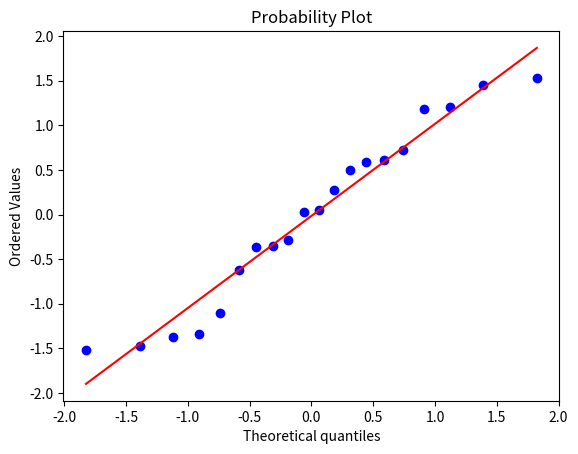

Write Python code to recreate this figure.
from scipy.stats import binom
from scipy.stats import norm
from scipy.stats import t
from scipy.stats import poisson
from scipy import stats
import matplotlib.pyplot as plt

'''PROBLEMAS UTILIZADOS (binomial):
Arremessar 5 vezes a moeda e sair cara 3 vezes'''
'''PROBLEMAS UTILIZADOS (normal):
Tirar objs q pesam < 6 (prob1); > 6 (prob2)'''
'''PROBLEMAS UTILIZADOS (t de student)
Tirar gnt q tem salario < 80 (prob1); > 80 (prob2)'''
'''PROBLEMAS UTILIZADOS (poisson)
Ocorrer 3 acidentes (prob1); menos de 3 (prob2); mais de 3 (prob3)'''

#VARIAVEIS USADAS
x = 3 #numero de sucessos (binomial)
n = 5 #numero de jogadas (binomial)
p = 0.5 #probabilidade de cada elemento ser sorteado (binomial)
u = 8 #media (normal)
dp = 2 #desvio padrao (normal)
T = 1.5 #o t, q é calculado pela formula (t de student)
grauLiberdade = 8 #grau de liberdade (t de student)
x = 3 #prob calculada (poisson)
lambdA = 2 #é a media de acidente (poisson)

#BINOMIAL
distBin = binom.pmf(x,n,p)

#NORMAL
prob1 = norm.cdf(6,u,dp)
prob2 = norm.sf(6,u,dp) #ou (1 - norm.cdf(6,u,dp))
data = norm.rvs(size = 20) #cria dados na distribuição normal
stats.probplot(data, plot=plt) #cria o grafico q-plot junto cm a linha

#T DE STUDENT
prob1 = t.cdf(T,grauLiberdade)
prob2 = t.sf(T,grauLiberdade) #ou (1 - t.cdf(T,grauLiberdade))

#POISSON
prob1 = poisson.pmf(x,lambdA)
prob2 = poisson.cdf(x,lambdA)
prob3 = poisson.sf(x,lambdA)